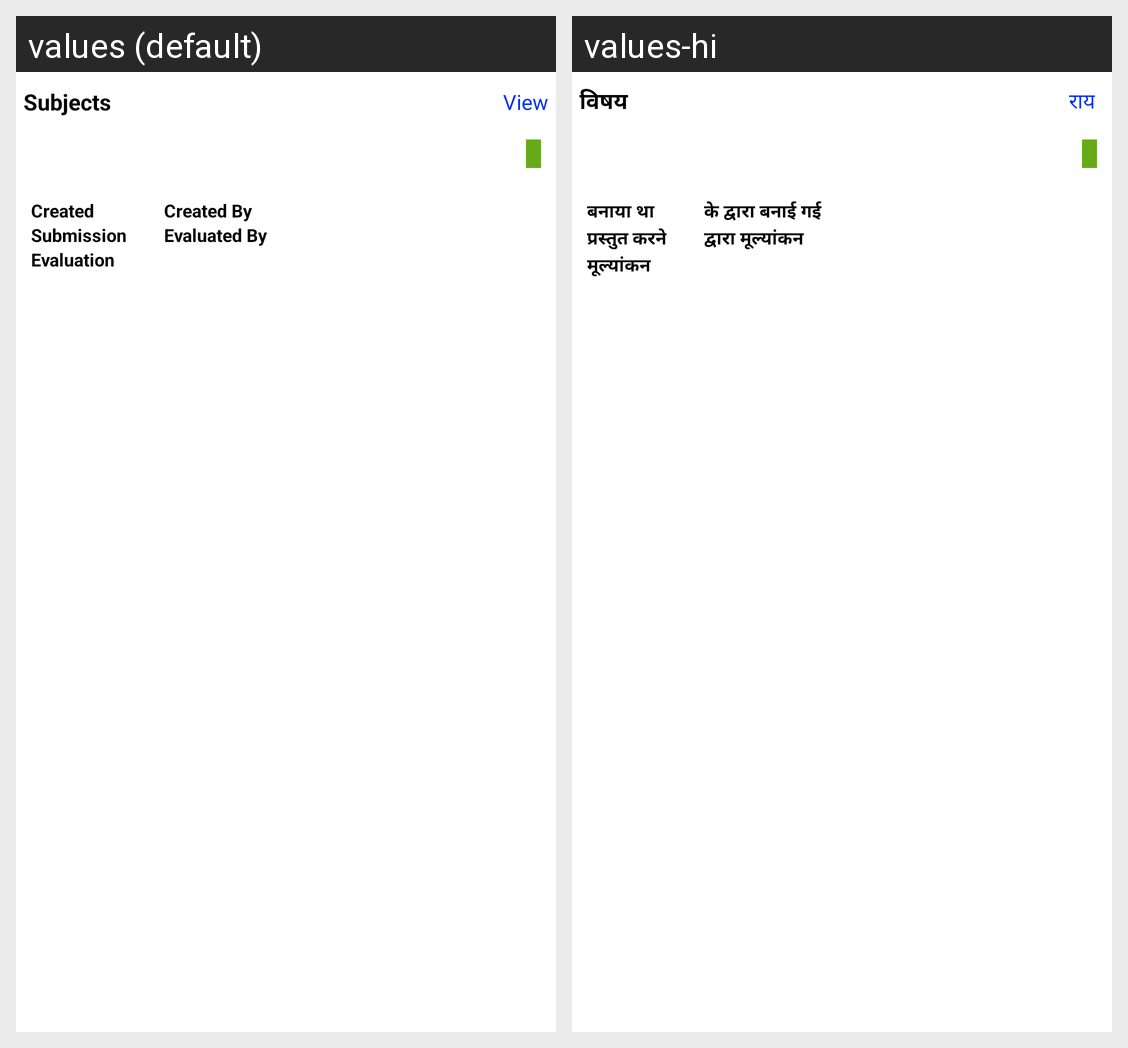

The Android screen above is rendered under two locales of the same app. Produce the string resources it draws, with the default and per-locale values.
Android screen res/layout/adapter_student_homework.xml rendered under 2 locales, left to right: values (default), values-hi. Device: Nexus 5 (rendered at 1080×1920; each locale shown at half size, 540×960, under a caption strip naming it); theme AppTheme.
Strings drawn on this screen, with the default value and each locale's value (text and hints the layout hard-codes, and strings that could not be matched under every locale, appear in the picture but are not listed):

subject
  values: Subjects
  values-hi: विषय

view
  values: View
  values-hi: राय

homeworkDate
  values: Created
  values-hi: बनाया था

submissionDate
  values: Submission
  values-hi: प्रस्तुत करने

evaluationDate
  values: Evaluation
  values-hi: मूल्यांकन

createdBy
  values: Created By
  values-hi: के द्वारा बनाई गई

evaluatedBy
  values: Evaluated By
  values-hi: द्वारा मूल्यांकन
